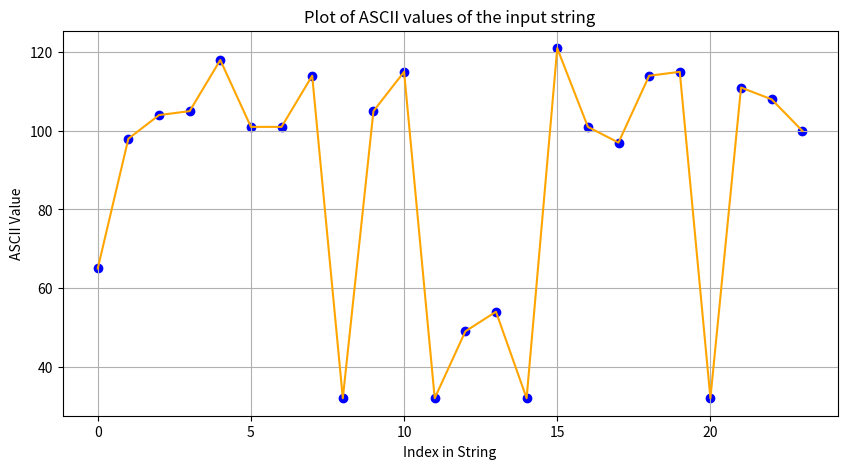

Generate this figure with matplotlib:
import numpy as np
import matplotlib.pyplot as plt
import random
import sympy

# Convert the string to a list of ASCII values
def string_to_ascii(string):
    return [ord(char) for char in string]

# Plot the ASCII values
def plot_data(indices, ascii_values):
    plt.figure(figsize=(10, 5))
    plt.scatter(indices, ascii_values, color='blue')
    plt.plot(indices, ascii_values, color='orange')
    plt.title("Plot of ASCII values of the input string")
    plt.xlabel("Index in String")
    plt.ylabel("ASCII Value")
    plt.grid(True)
    plt.show()

# Fit a polynomial to the data
def fit_polynomial(indices, ascii_values, degree=3):
    coefficients = np.polyfit(indices, ascii_values, degree)
    polynomial = np.poly1d(coefficients)
    return polynomial

# Find the largest prime number within practical limits
def largest_prime():
    return sympy.prevprime(2**63)

# Polynomial class
class Polynomial:
    def __init__(self, coefficients):
        self.coefficients = coefficients

    def evaluate(self, x):
        result = 0
        for i, coeff in enumerate(self.coefficients):
            result += coeff * (x ** i)
        return result

# Prover class
class Prover:
    def __init__(self, polynomial):
        self.polynomial = polynomial

    def commit(self, generator):
        return [generator ** coeff for coeff in self.polynomial.coefficients]

    def evaluate_polynomial(self, x):
        return self.polynomial.evaluate(x)

# Verifier class
class Verifier:
    @staticmethod
    def verify(commitment, x, y, generator):
        lhs = generator ** y
        rhs = 1
        for i, c in enumerate(commitment):
            rhs *= c ** (x ** i)
        return lhs == rhs

if __name__ == "__main__":
    # Input string
    input_string = "Abhiveer is 16 years old"
    ascii_values = string_to_ascii(input_string)
    indices = list(range(len(ascii_values)))

    # Plot the data
    plot_data(indices, ascii_values)

    # Fit a polynomial to the data
    degree = 3  # You can adjust the degree based on the complexity you need
    fitted_polynomial = fit_polynomial(indices, ascii_values, degree)
    coefficients = list(fitted_polynomial.coefficients[::-1])  # Reverse for correct order

    # Print the fitted polynomial equation
    print(f"Fitted Polynomial: {fitted_polynomial}")

    # Initialize the Prover with the polynomial
    polynomial = Polynomial(coefficients)
    prover = Prover(polynomial)

    # Use the largest prime number as the generator
    generator = largest_prime()

    # Prover creates a commitment to the polynomial
    commitment = prover.commit(generator)

    # Prover chooses a random point x to evaluate the polynomial
    x = random.randint(1, 100)
    y = prover.evaluate_polynomial(x)

    # Verifier checks the validity of the commitment
    verifier = Verifier()
    is_valid = verifier.verify(commitment, x, y, generator)

    print(f"Input String: {input_string}")
    print(f"ASCII Values: {ascii_values}")
    print(f"Polynomial coefficients: {coefficients}")
    print(f"Largest Prime Generator: {generator}")
    print(f"Commitment: {commitment}")
    print(f"Evaluation point (x): {x}")
    print(f"Evaluation result (y): {y}")
    print(f"Commitment valid: {is_valid}")
